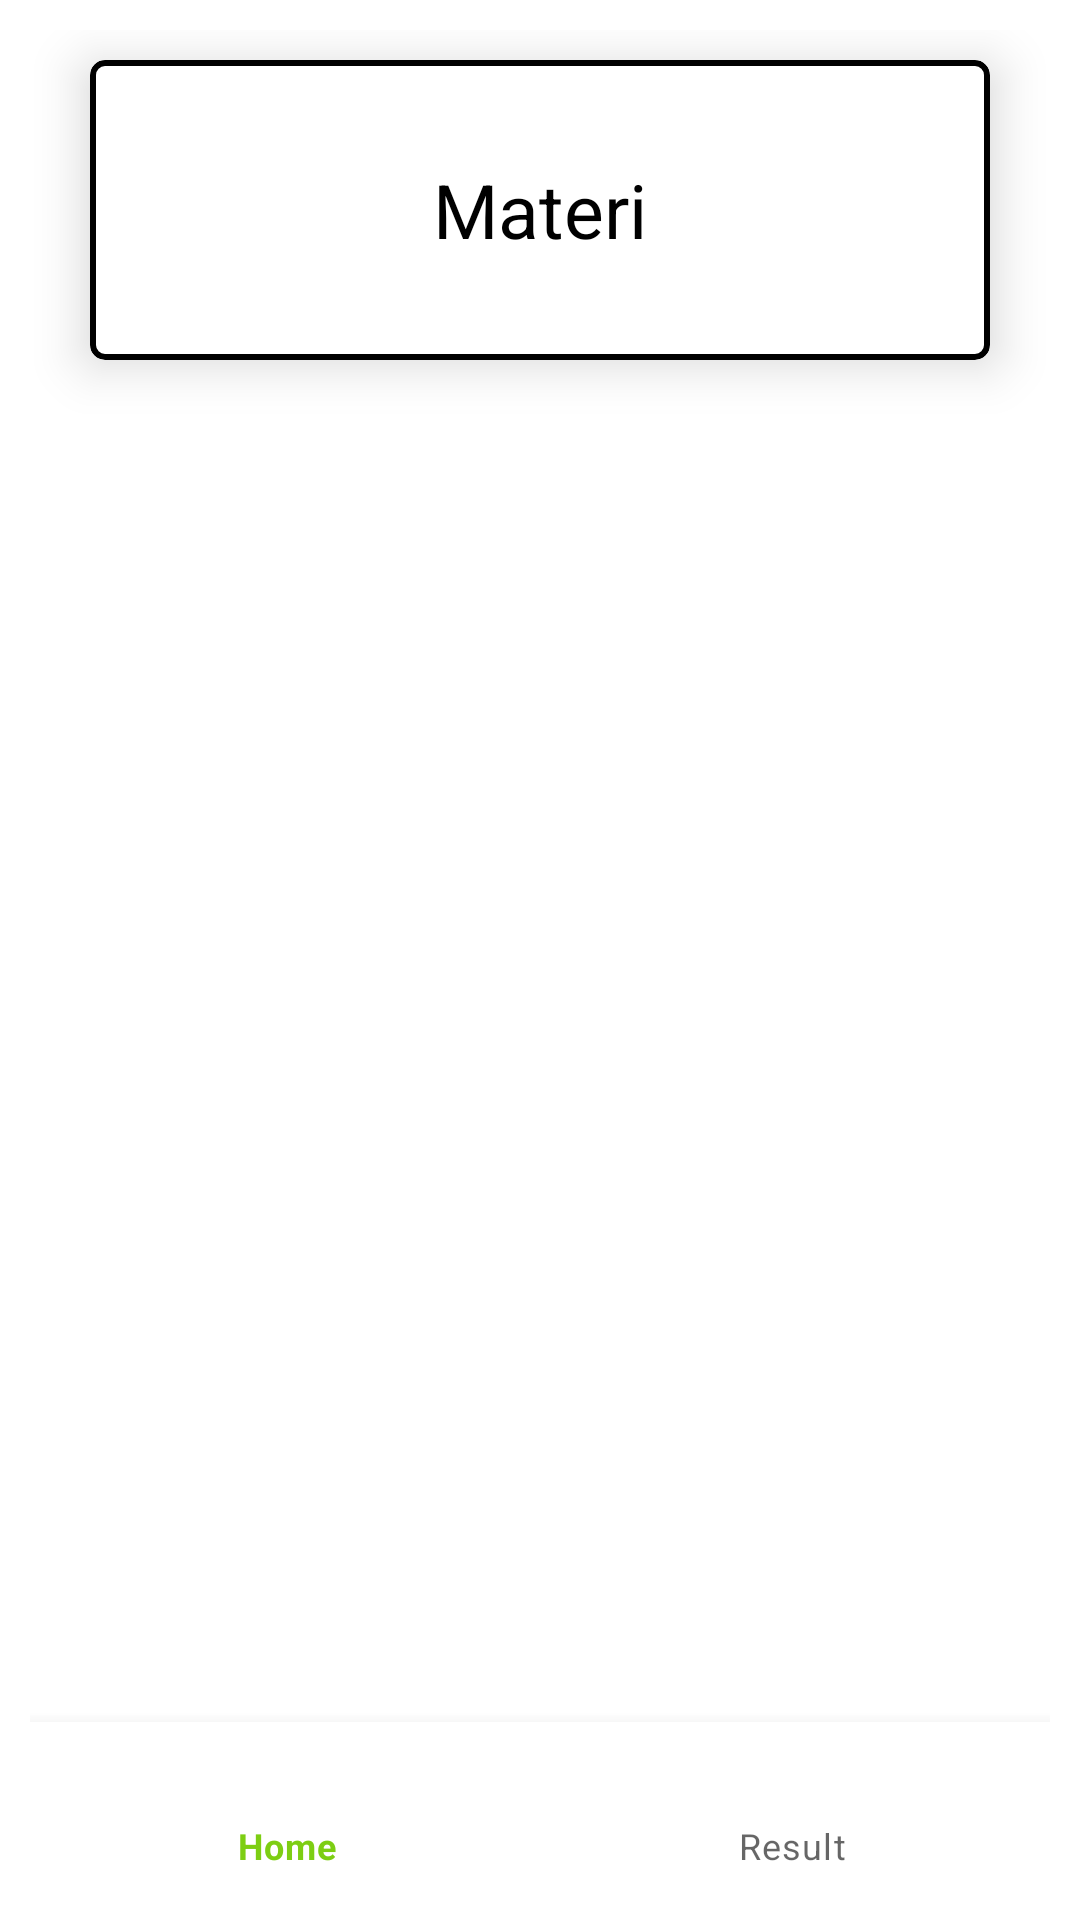

Produce the Android XML layout that renders to this screen, including the resource entries it uses.
<!-- AndroidManifest.xml: application theme Theme.PintarSunnah -->
<!-- res/layout/activity_home.xml -->
<?xml version="1.0" encoding="utf-8"?>
<androidx.constraintlayout.widget.ConstraintLayout xmlns:android="http://schemas.android.com/apk/res/android"
    xmlns:app="http://schemas.android.com/apk/res-auto"
    xmlns:tools="http://schemas.android.com/tools"
    android:layout_width="match_parent"
    android:layout_height="match_parent"
    android:padding="10dp"
    tools:context=".HomeActivity">

    <com.google.android.material.card.MaterialCardView
        android:id="@+id/materi"
        android:layout_width="300dp"
        android:layout_height="100dp"
        android:layout_margin="10dp"
        android:layout_marginTop="16dp"
        app:cardCornerRadius="5dp"
        app:cardElevation="10dp"
        app:layout_constraintEnd_toEndOf="parent"
        app:layout_constraintHorizontal_bias="0.5"
        app:layout_constraintStart_toStartOf="parent"
        app:layout_constraintTop_toTopOf="parent"
        app:strokeColor="@color/black"
        app:strokeWidth="2dp">

        <LinearLayout
            android:layout_width="match_parent"
            android:layout_height="wrap_content"
            android:layout_gravity="center"
            android:orientation="vertical">

            <TextView
                android:layout_width="match_parent"
                android:layout_height="wrap_content"
                android:text="Materi"
                android:textAlignment="center"
                android:textColor="@color/black"
                android:textSize="25sp" />

        </LinearLayout>

    </com.google.android.material.card.MaterialCardView>

    <com.google.android.material.bottomnavigation.BottomNavigationView
        android:id="@+id/bottom_navigation"
        android:layout_width="match_parent"
        android:layout_height="wrap_content"
        app:layout_constraintBottom_toBottomOf="parent"
        app:layout_constraintEnd_toEndOf="parent"
        app:layout_constraintHorizontal_bias="0.5"
        app:layout_constraintStart_toStartOf="parent"
        app:menu="@menu/bottom_navigation_menu" />

</androidx.constraintlayout.widget.ConstraintLayout>
<!-- resources referenced by this layout -->
<resources>
  <color name="black">#FF000000</color>
  <style name="Theme.PintarSunnah" parent="Theme.MaterialComponents.DayNight.DarkActionBar">
          
          <item name="colorPrimary">@color/ijo_muda</item>
          <item name="colorPrimaryVariant">@color/ijo_tua</item>
          <item name="colorOnPrimary">@color/white</item>
          
          <item name="colorSecondary">@color/teal_200</item>
          <item name="colorSecondaryVariant">@color/teal_700</item>
          <item name="colorOnSecondary">@color/black</item>
          
          <item name="android:statusBarColor" tools:targetApi="l">?attr/colorPrimaryVariant</item>
          
      </style>
  <color name="ijo_muda">#7DCE13</color>
  <color name="ijo_tua">#2B7A0B</color>
  <color name="white">#FFFFFFFF</color>
  <color name="teal_200">#FF03DAC5</color>
  <color name="teal_700">#FF018786</color>
</resources>
